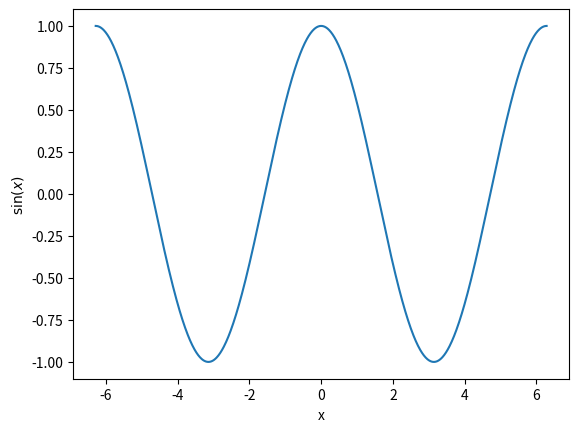
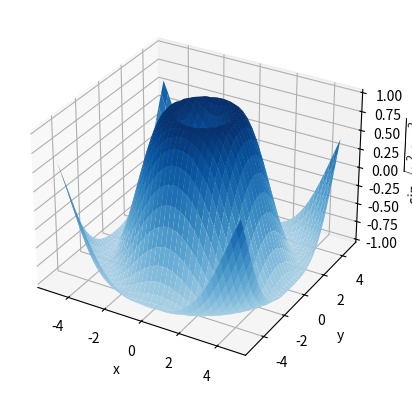

Write the Python code that produced these figures, in order.
import matplotlib.pyplot as plt
from matplotlib import cm
import numpy as np

x = np.linspace(-np.pi*2,np.pi*2,1000)
y = np.cos(x)
fig, ax = plt.subplots()
ax.plot(x,y)

ax.set_ylabel('$\sin(x)$')
ax.set_xlabel('x')

X = np.arange(-5, 5, 0.25)
Y = np.arange(-5, 5, 0.25)
X, Y = np.meshgrid(X, Y)
R = np.sqrt(X**2 + Y**2)
Z = np.sin(R)


# Plot the surface
fig1, ax1 = plt.subplots(subplot_kw={"projection": "3d"})
ax1.plot_surface(X, Y, Z, vmin=Z.min() * 2, cmap=cm.Blues)

ax1.set_xlabel('x')
ax1.set_ylabel('y')
ax1.set_zlabel('$\sin{\sqrt{x^2+y^2}}$')

plt.show()




